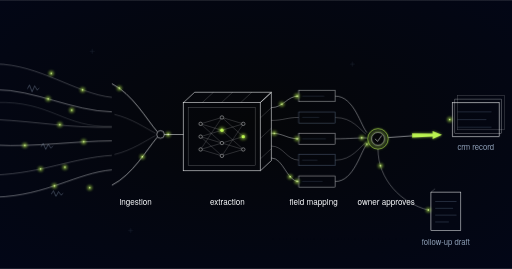
t = 0.00 s
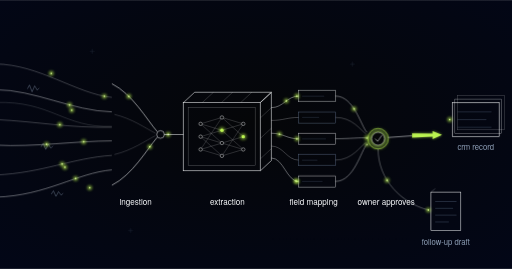
t = 1.13 s
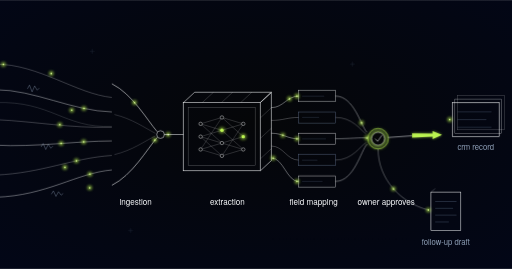
t = 1.88 s
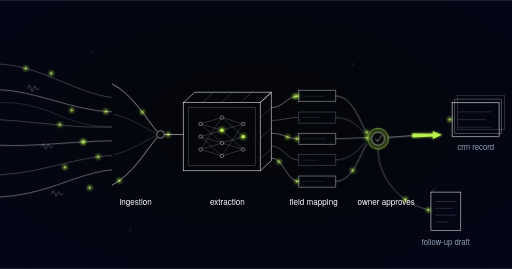
t = 3.00 s
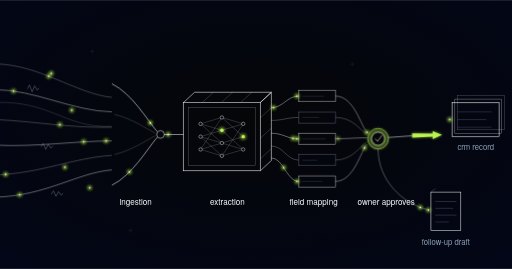
t = 4.20 s
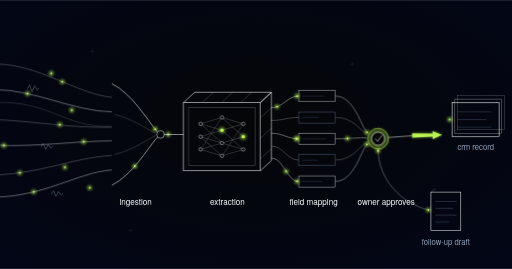
t = 4.92 s

The animated SVG that drew these frames (rendered in a browser with its animation timeline set to each time). Animation: 18 SMIL elements (animate=4,animateMotion=14); one cycle of 6.00 s, repeats indefinitely.

<svg xmlns="http://www.w3.org/2000/svg" xmlns:xlink="http://www.w3.org/1999/xlink" viewBox="0 0 1200 630" role="img" aria-label="Engineering schematic: chaotic call waveforms converge through an ingestion funnel into an isometric extraction enclosure holding a small neural mesh, fan out through a manifold into CRM field slots, pass a lime-ringed owner approval node, and exit as a CRM record with a follow-up draft branching below">
  <style>
    @media (prefers-reduced-motion: reduce) {
      .meeting-to-crm-pipeline-pulse { display: none; }
    }
  </style>

  <defs>
    <radialGradient id="bg" cx="50%" cy="45%" r="80%">
      <stop offset="0%" stop-color="#050608"/>
      <stop offset="100%" stop-color="#020618"/>
    </radialGradient>
    <filter id="glow" x="-300%" y="-300%" width="700%" height="700%">
      <feGaussianBlur stdDeviation="4"/>
    </filter>
    <filter id="glowBig" x="-200%" y="-200%" width="500%" height="500%">
      <feGaussianBlur stdDeviation="6"/>
    </filter>
    <g id="pulse">
      <circle r="5" fill="#bbf451" opacity="0.85" filter="url(#glow)"/>
      <circle r="1.8" fill="#d8f999"/>
    </g>
  </defs>

  <rect width="1200" height="630" fill="url(#bg)"/>

  <!-- faint registration marks -->
  <g stroke="#62748e" stroke-width="1" opacity="0.35">
    <path d="M210,120 h12 M216,114 v12"/>
    <path d="M820,150 h12 M826,144 v12"/>
    <path d="M300,540 h12 M306,534 v12"/>
    <line x1="640" y1="560" x2="960" y2="560" opacity="0.4" stroke-dasharray="1 7"/>
  </g>

  <!-- chaotic call strands -->
  <g stroke="#f8fafc" fill="none" stroke-width="1">
    <path id="meeting-to-crm-pipeline-in1" d="M-10,150 C90,150 180,220 262,228" opacity="0.55"/>
    <path id="meeting-to-crm-pipeline-in2" d="M-10,210 C80,210 170,260 262,262" opacity="0.9"/>
    <path d="M-10,280 C90,285 160,300 262,298" opacity="0.55"/>
    <path id="meeting-to-crm-pipeline-in3" d="M-10,340 C80,345 180,330 262,330" opacity="0.9"/>
    <path id="meeting-to-crm-pipeline-in4" d="M-10,410 C100,405 170,370 262,364" opacity="0.55"/>
    <path id="meeting-to-crm-pipeline-in5" d="M-10,462 C110,458 180,405 262,398" opacity="0.9"/>
    <path d="M-10,240 C120,236 150,300 262,296" opacity="0.35"/>
  </g>
  <!-- waveform ticks riding three strands -->
  <g stroke="#90a1b9" fill="none" stroke-width="1" opacity="0.9">
    <path d="M64,208 l5,-9 l6,16 l6,-14 l6,10 l5,-5"/>
    <path d="M96,344 l5,-8 l6,14 l6,-12 l6,9 l5,-5"/>
    <path d="M120,455 l5,-8 l6,13 l6,-11 l6,8 l5,-4"/>
  </g>
  <use href="#pulse" x="120" y="172"/>
  <use href="#pulse" x="168" y="258"/>
  <use href="#pulse" x="140" y="292"/>
  <use href="#pulse" x="196" y="332"/>
  <use href="#pulse" x="152" y="392"/>
  <use href="#pulse" x="210" y="440"/>

  <!-- ingestion funnel -->
  <g stroke="#f8fafc" fill="none">
    <path id="meeting-to-crm-pipeline-fun1" d="M262,196 C310,220 344,280 368,308" stroke-width="1.3"/>
    <path id="meeting-to-crm-pipeline-fun2" d="M262,434 C310,410 344,350 368,322" stroke-width="1.3"/>
    <path d="M268,268 C310,278 340,300 364,312" stroke-width="1" opacity="0.4"/>
    <path d="M268,362 C310,352 340,330 364,318" stroke-width="1" opacity="0.4"/>
  </g>
  <circle cx="376" cy="315" r="9" fill="none" stroke="#f8fafc" stroke-width="1.2"/>
  <use href="#pulse" x="394" y="315"/>

  <!-- extraction: isometric enclosure with neural mesh -->
  <line x1="385" y1="315" x2="430" y2="315" stroke="#f8fafc" stroke-width="1.2"/>
  <g stroke="#f8fafc" fill="none">
    <rect x="430" y="240" width="180" height="160" stroke-width="1.3"/>
    <path d="M430,240 L456,216 L636,216 L610,240" stroke-width="1.3"/>
    <path d="M610,240 L636,216 L636,376 L610,400" stroke-width="1.3"/>
    <g stroke-width="1" opacity="0.4">
      <path d="M500,216 L474,240"/>
      <path d="M545,216 L519,240"/>
      <path d="M590,216 L564,240"/>
      <path d="M636,252 L610,276"/>
      <path d="M636,300 L610,324"/>
      <path d="M636,348 L610,372"/>
      <rect x="442" y="252" width="156" height="136"/>
    </g>
  </g>
  <!-- mesh links -->
  <g stroke="#f8fafc" stroke-width="0.8" opacity="0.5">
    <line x1="470" y1="290" x2="520" y2="275"/>
    <line x1="470" y1="290" x2="520" y2="305"/>
    <line x1="470" y1="290" x2="520" y2="335"/>
    <line x1="470" y1="320" x2="520" y2="305"/>
    <line x1="470" y1="320" x2="520" y2="335"/>
    <line x1="470" y1="320" x2="520" y2="365"/>
    <line x1="470" y1="350" x2="520" y2="335"/>
    <line x1="470" y1="350" x2="520" y2="365"/>
    <line x1="470" y1="350" x2="520" y2="275"/>
    <line x1="520" y1="275" x2="570" y2="290"/>
    <line x1="520" y1="275" x2="570" y2="320"/>
    <line x1="520" y1="305" x2="570" y2="290"/>
    <line x1="520" y1="305" x2="570" y2="350"/>
    <line x1="520" y1="335" x2="570" y2="320"/>
    <line x1="520" y1="335" x2="570" y2="350"/>
    <line x1="520" y1="365" x2="570" y2="350"/>
    <line x1="520" y1="365" x2="570" y2="290"/>
  </g>
  <!-- mesh nodes -->
  <g fill="#050608" stroke="#f8fafc" stroke-width="1">
    <circle cx="470" cy="290" r="4"/>
    <circle cx="470" cy="320" r="4"/>
    <circle cx="470" cy="350" r="4"/>
    <circle cx="520" cy="275" r="4"/>
    <circle cx="520" cy="335" r="4"/>
    <circle cx="520" cy="365" r="4"/>
    <circle cx="570" cy="290" r="4"/>
    <circle cx="570" cy="350" r="4"/>
  </g>
  <circle cx="520" cy="305" r="7" fill="#bbf451" opacity="0.6" filter="url(#glow)"/>
  <circle cx="520" cy="305" r="4" fill="#bbf451"/>
  <circle cx="570" cy="320" r="7" fill="#bbf451" opacity="0.6" filter="url(#glow)"/>
  <circle cx="570" cy="320" r="4" fill="#bbf451"/>

  <!-- manifold: enclosure fans out into CRM field slots -->
  <g stroke="#f8fafc" fill="none" stroke-width="1">
    <path id="meeting-to-crm-pipeline-man1" d="M636,252 C664,252 672,225 700,225" opacity="0.9"/>
    <path id="meeting-to-crm-pipeline-man2" d="M636,282 C664,282 672,275 700,275" opacity="0.55"/>
    <path id="meeting-to-crm-pipeline-man3" d="M636,312 C664,312 672,325 700,325" opacity="0.9"/>
    <path id="meeting-to-crm-pipeline-man4" d="M636,342 C664,342 672,375 700,375" opacity="0.55"/>
    <path id="meeting-to-crm-pipeline-man5" d="M636,370 C664,370 672,425 700,425" opacity="0.9"/>
  </g>
  <!-- field slots -->
  <g fill="none" stroke-width="1">
    <rect x="700" y="212" width="86" height="26" stroke="#f8fafc" opacity="0.9"/>
    <rect x="700" y="262" width="86" height="26" stroke="#62748e"/>
    <rect x="700" y="312" width="86" height="26" stroke="#f8fafc" opacity="0.9"/>
    <rect x="700" y="362" width="86" height="26" stroke="#62748e"/>
    <rect x="700" y="412" width="86" height="26" stroke="#f8fafc" opacity="0.9"/>
  </g>
  <g stroke="#62748e" stroke-width="1" opacity="0.6">
    <line x1="708" y1="225" x2="760" y2="225"/>
    <line x1="708" y1="275" x2="748" y2="275"/>
    <line x1="708" y1="325" x2="764" y2="325"/>
    <line x1="708" y1="375" x2="744" y2="375"/>
    <line x1="708" y1="425" x2="756" y2="425"/>
  </g>
  <use href="#pulse" x="696" y="225"/>
  <use href="#pulse" x="696" y="325"/>
  <use href="#pulse" x="696" y="425"/>

  <!-- slots converge on the owner -->
  <g stroke="#f8fafc" fill="none" stroke-width="1">
    <path id="meeting-to-crm-pipeline-own1" d="M786,225 C830,225 846,296 860,310" opacity="0.9"/>
    <path d="M786,275 C826,275 844,304 858,314" opacity="0.55"/>
    <path id="meeting-to-crm-pipeline-own3" d="M786,325 C820,325 844,322 860,323" opacity="0.9"/>
    <path d="M786,375 C826,375 844,342 858,334" opacity="0.55"/>
    <path id="meeting-to-crm-pipeline-own5" d="M786,425 C830,425 846,352 860,338" opacity="0.9"/>
  </g>

  <!-- owner approval node -->
  <circle cx="886" cy="325" r="20" fill="#bbf451" opacity="0.45" filter="url(#glowBig)"/>
  <circle class="meeting-to-crm-pipeline-pulse" cx="886" cy="325" r="20" fill="#bbf451" opacity="0" filter="url(#glowBig)">
    <animate attributeName="opacity" values="0;0.4;0" dur="3s" repeatCount="indefinite"/>
  </circle>
  <circle cx="886" cy="325" r="24" fill="none" stroke="#bbf451" stroke-width="1.5"/>
  <circle cx="886" cy="325" r="15" fill="#050608" stroke="#f8fafc" stroke-width="1"/>
  <path d="M879,325 L885,331 L895,317" fill="none" stroke="#f8fafc" stroke-width="1.2"/>

  <!-- approved flow to CRM record -->
  <line x1="910" y1="322" x2="966" y2="318" stroke="#f8fafc" stroke-width="1.2"/>
  <path d="M966,312 L1014,313 L1014,307 L1036,316 L1014,326 L1014,320 L966,322 Z" fill="#bbf451" opacity="0.6" filter="url(#glow)"/>
  <path d="M966,312 L1014,313 L1014,307 L1036,316 L1014,326 L1014,320 L966,322 Z" fill="#bbf451"/>
  <g stroke="#f8fafc" fill="none">
    <rect x="1072" y="224" width="110" height="80" stroke-width="1" opacity="0.35"/>
    <rect x="1066" y="232" width="110" height="80" stroke-width="1" opacity="0.6"/>
    <rect x="1060" y="240" width="110" height="80" stroke-width="1.3"/>
  </g>
  <g stroke="#62748e" stroke-width="1" opacity="0.8">
    <line x1="1072" y1="262" x2="1152" y2="262"/>
    <line x1="1072" y1="280" x2="1140" y2="280"/>
    <line x1="1072" y1="298" x2="1152" y2="298"/>
  </g>
  <use href="#pulse" x="1054" y="280"/>

  <!-- branch: follow-up draft -->
  <path id="meeting-to-crm-pipeline-draft" d="M886,349 C886,420 940,476 1004,492" fill="none" stroke="#f8fafc" stroke-width="1" opacity="0.7"/>
  <g stroke="#f8fafc" fill="none">
    <rect x="1010" y="450" width="70" height="90" stroke-width="1.2"/>
    <path d="M1010,450 l10,-8" stroke-width="1" opacity="0.5"/>
  </g>
  <g stroke="#62748e" stroke-width="1" opacity="0.8">
    <line x1="1020" y1="472" x2="1070" y2="472"/>
    <line x1="1020" y1="488" x2="1062" y2="488"/>
    <line x1="1020" y1="504" x2="1070" y2="504"/>
    <line x1="1020" y1="520" x2="1052" y2="520"/>
  </g>
  <use href="#pulse" x="1004" y="492"/>

  <!-- labels -->
  <g font-family="'Space Grotesk', 'Helvetica Neue', Arial, sans-serif">
    <text x="318" y="480" font-size="19" fill="#f8fafc" text-anchor="middle">ingestion</text>
    <text x="533" y="480" font-size="19" fill="#f8fafc" text-anchor="middle">extraction</text>
    <text x="735" y="480" font-size="19" fill="#f8fafc" text-anchor="middle">field mapping</text>
    <text x="905" y="480" font-size="19" fill="#f8fafc" text-anchor="middle">owner approves</text>
    <text x="1115" y="352" font-size="18" fill="#90a1b9" text-anchor="middle">crm record</text>
    <text x="1045" y="574" font-size="18" fill="#90a1b9" text-anchor="middle">follow-up draft</text>
  </g>

  <!-- ==== motion: travelling pulses on the existing flow paths, 6s seamless loop ====
       Stagger uses negative begin offsets so every dot is already mid-path at t=0:
       state at t=6s is identical to t=0s, with no dot parked off-path. -->

  <!-- conversations arriving -->
  <use class="meeting-to-crm-pipeline-pulse" href="#pulse">
    <animateMotion dur="6s" repeatCount="indefinite" begin="-2.7s"><mpath href="#meeting-to-crm-pipeline-in2" xlink:href="#meeting-to-crm-pipeline-in2"/></animateMotion>
  </use>
  <use class="meeting-to-crm-pipeline-pulse" href="#pulse">
    <animateMotion dur="6s" repeatCount="indefinite" begin="-1.5s"><mpath href="#meeting-to-crm-pipeline-in3" xlink:href="#meeting-to-crm-pipeline-in3"/></animateMotion>
  </use>
  <use class="meeting-to-crm-pipeline-pulse" href="#pulse">
    <animateMotion dur="6s" repeatCount="indefinite" begin="-3s"><mpath href="#meeting-to-crm-pipeline-in5" xlink:href="#meeting-to-crm-pipeline-in5"/></animateMotion>
  </use>
  <use class="meeting-to-crm-pipeline-pulse" href="#pulse">
    <animateMotion dur="6s" repeatCount="indefinite" begin="-4.5s"><mpath href="#meeting-to-crm-pipeline-in1" xlink:href="#meeting-to-crm-pipeline-in1"/></animateMotion>
  </use>
  <use class="meeting-to-crm-pipeline-pulse" href="#pulse">
    <animateMotion dur="6s" repeatCount="indefinite" begin="-2.3s"><mpath href="#meeting-to-crm-pipeline-in4" xlink:href="#meeting-to-crm-pipeline-in4"/></animateMotion>
  </use>

  <!-- through the ingestion funnel -->
  <use class="meeting-to-crm-pipeline-pulse" href="#pulse">
    <animateMotion dur="6s" repeatCount="indefinite" begin="-0.8s"><mpath href="#meeting-to-crm-pipeline-fun1" xlink:href="#meeting-to-crm-pipeline-fun1"/></animateMotion>
  </use>
  <use class="meeting-to-crm-pipeline-pulse" href="#pulse">
    <animateMotion dur="6s" repeatCount="indefinite" begin="-3.8s"><mpath href="#meeting-to-crm-pipeline-fun2" xlink:href="#meeting-to-crm-pipeline-fun2"/></animateMotion>
  </use>

  <!-- extracted facts fan out into CRM field slots -->
  <use class="meeting-to-crm-pipeline-pulse" href="#pulse">
    <animateMotion dur="6s" repeatCount="indefinite" begin="-2.2s"><mpath href="#meeting-to-crm-pipeline-man1" xlink:href="#meeting-to-crm-pipeline-man1"/></animateMotion>
  </use>
  <use class="meeting-to-crm-pipeline-pulse" href="#pulse">
    <animateMotion dur="6s" repeatCount="indefinite" begin="-0.6s"><mpath href="#meeting-to-crm-pipeline-man3" xlink:href="#meeting-to-crm-pipeline-man3"/></animateMotion>
  </use>
  <use class="meeting-to-crm-pipeline-pulse" href="#pulse">
    <animateMotion dur="6s" repeatCount="indefinite" begin="-4.4s"><mpath href="#meeting-to-crm-pipeline-man5" xlink:href="#meeting-to-crm-pipeline-man5"/></animateMotion>
  </use>

  <!-- proposals reach the owner and WAIT there: nothing writes itself to the CRM -->
  <use class="meeting-to-crm-pipeline-pulse" href="#pulse" opacity="0">
    <animateMotion dur="6s" repeatCount="indefinite" begin="0s" calcMode="linear" keyPoints="0;1;1" keyTimes="0;0.4;1"><mpath href="#meeting-to-crm-pipeline-own1" xlink:href="#meeting-to-crm-pipeline-own1"/></animateMotion>
    <animate attributeName="opacity" dur="6s" repeatCount="indefinite" begin="0s" values="0;1;1;1;0" keyTimes="0;0.05;0.4;0.82;1"/>
  </use>
  <use class="meeting-to-crm-pipeline-pulse" href="#pulse" opacity="0">
    <animateMotion dur="6s" repeatCount="indefinite" begin="-2s" calcMode="linear" keyPoints="0;1;1" keyTimes="0;0.4;1"><mpath href="#meeting-to-crm-pipeline-own3" xlink:href="#meeting-to-crm-pipeline-own3"/></animateMotion>
    <animate attributeName="opacity" dur="6s" repeatCount="indefinite" begin="-2s" values="0;1;1;1;0" keyTimes="0;0.05;0.4;0.82;1"/>
  </use>
  <use class="meeting-to-crm-pipeline-pulse" href="#pulse" opacity="0">
    <animateMotion dur="6s" repeatCount="indefinite" begin="-4s" calcMode="linear" keyPoints="0;1;1" keyTimes="0;0.4;1"><mpath href="#meeting-to-crm-pipeline-own5" xlink:href="#meeting-to-crm-pipeline-own5"/></animateMotion>
    <animate attributeName="opacity" dur="6s" repeatCount="indefinite" begin="-4s" values="0;1;1;1;0" keyTimes="0;0.05;0.4;0.82;1"/>
  </use>

  <!-- and only then does the follow-up draft leave -->
  <use class="meeting-to-crm-pipeline-pulse" href="#pulse">
    <animateMotion dur="6s" repeatCount="indefinite" begin="-1.2s"><mpath href="#meeting-to-crm-pipeline-draft" xlink:href="#meeting-to-crm-pipeline-draft"/></animateMotion>
  </use>
</svg>
